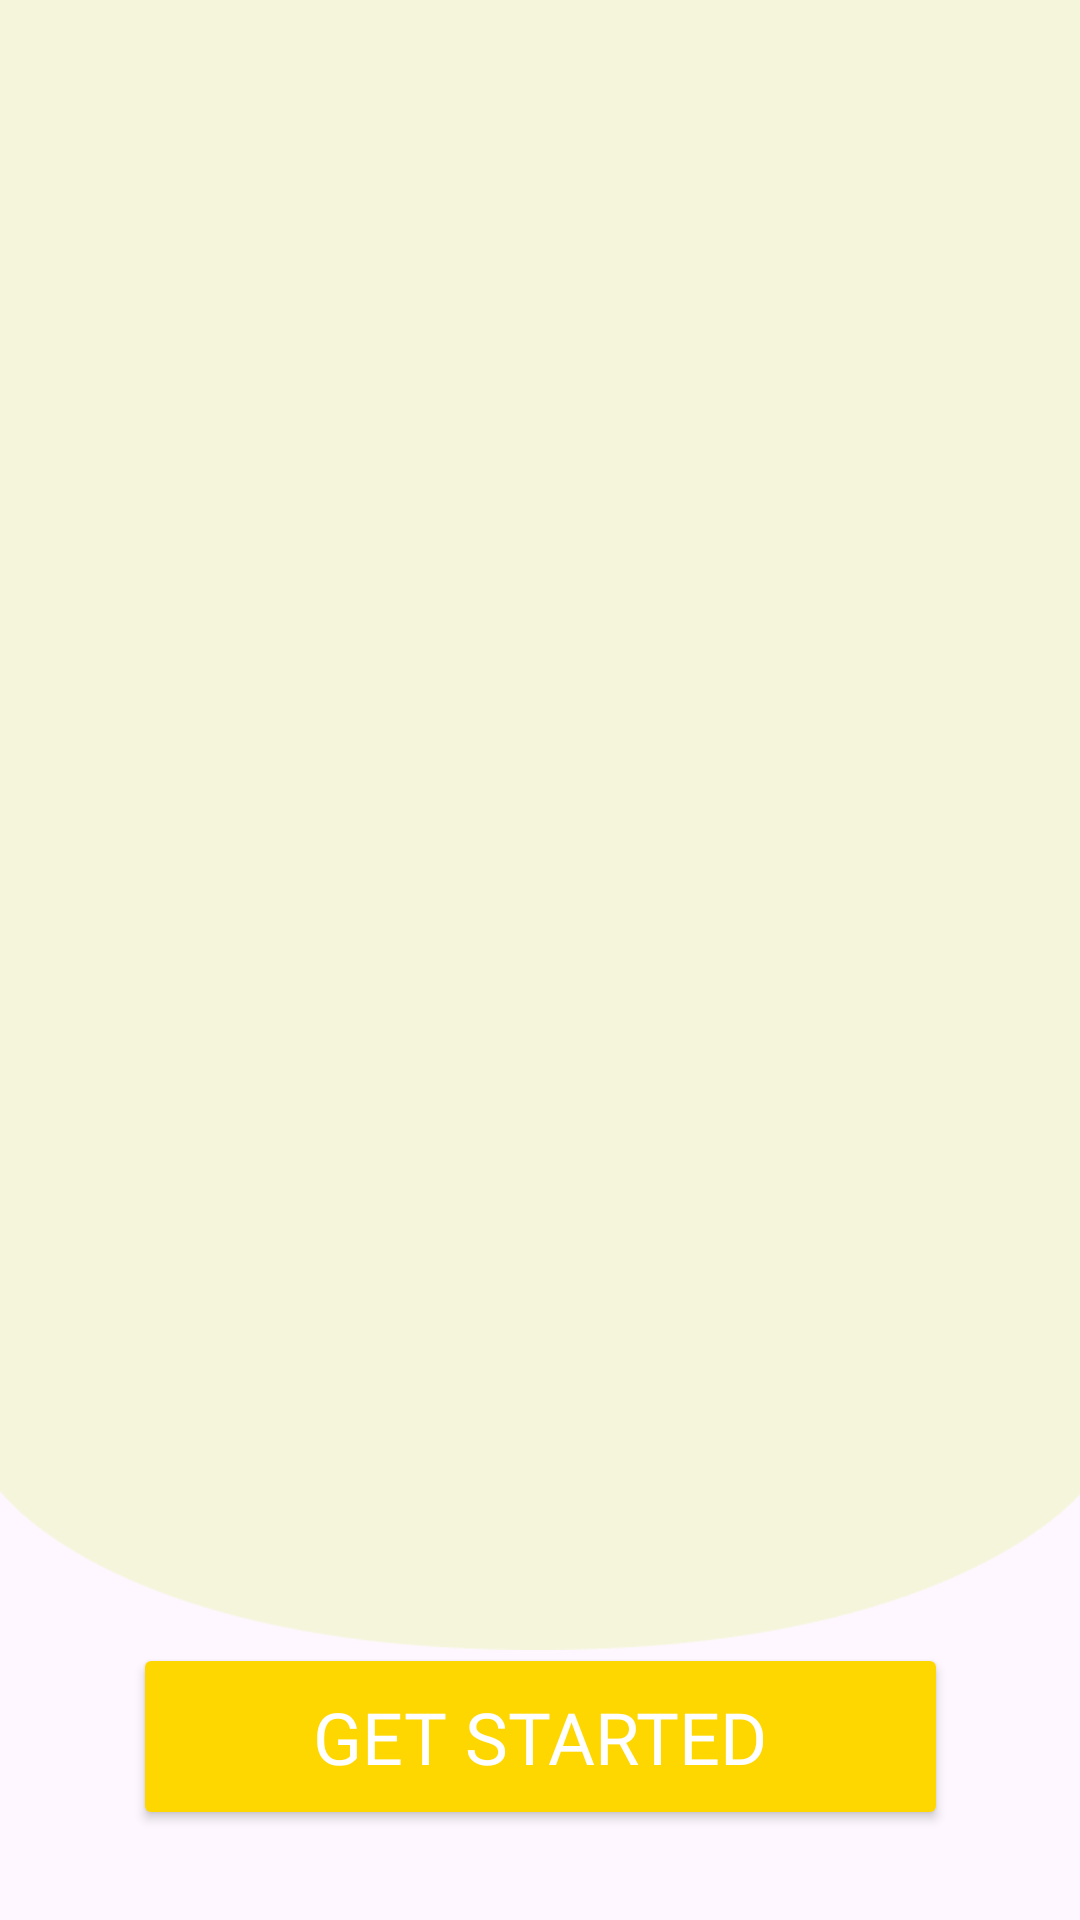

Layout XML and referenced resources for this Android screen:
<!-- AndroidManifest.xml: application theme Theme.DorstipApp -->
<!-- res/layout/activity_onboarding_screen.xml -->
<?xml version="1.0" encoding="utf-8"?>
<androidx.constraintlayout.widget.ConstraintLayout xmlns:android="http://schemas.android.com/apk/res/android"
    xmlns:app="http://schemas.android.com/apk/res-auto"
    xmlns:tools="http://schemas.android.com/tools"
    android:layout_width="match_parent"
    android:layout_height="match_parent"
    tools:context=".OnboardingScreen.OnboardingScreenActivity"
    >

    <ImageView
        android:id="@+id/ivOnboardBackground"
        android:layout_width="match_parent"
        android:layout_height="550dp"
        android:background="@drawable/onboard_background"
        app:layout_constraintEnd_toEndOf="parent"
        app:layout_constraintStart_toStartOf="parent"
        app:layout_constraintTop_toTopOf="parent" />

    <androidx.viewpager2.widget.ViewPager2
        android:id="@+id/vwOnboardScreen"
        android:layout_width="match_parent"
        android:layout_height="match_parent"
        app:layout_constraintEnd_toEndOf="parent"
        app:layout_constraintStart_toStartOf="parent"
        app:layout_constraintTop_toTopOf="parent"
        />


    <Button
        android:id="@+id/btnGetStarted"
        android:layout_width="wrap_content"
        android:layout_height="wrap_content"
        android:layout_marginBottom="30dp"
        android:backgroundTint="@color/primary"
        android:fontFamily="@font/ebgaramond_bold"
        android:text="@string/get_started"
        android:textColor="@color/white"
        android:textSize="24sp"
        android:paddingLeft="60dp"
        android:paddingRight="60dp"
        android:paddingTop="15dp"
        android:paddingBottom="15dp"
        app:layout_constraintBottom_toBottomOf="parent"
        app:layout_constraintEnd_toEndOf="parent"
        app:layout_constraintHorizontal_bias="0.5"
        app:layout_constraintStart_toStartOf="parent">
    </Button>


</androidx.constraintlayout.widget.ConstraintLayout>
<!-- resources referenced by this layout -->
<resources>
  <color name="primary">#FFD700</color>
  <color name="white">#FFFFFF</color>
  <!-- drawable onboard_background: png bitmap (drawable, 7491 bytes) -->
  <string name="get_started">Get Started</string>
  <style name="Theme.DorstipApp" parent="Base.Theme.DorstipApp" />
  <style name="Base.Theme.DorstipApp" parent="Theme.Material3.DayNight.NoActionBar">
  
      </style>
</resources>
